Run: headless pygame with SDL's dummy video driver; simulated clock (each Clock.tick advances the game by its frame time, no real sleeping); random seed 0; keys injected as events and as key.get_pressed() state; no mouse input.
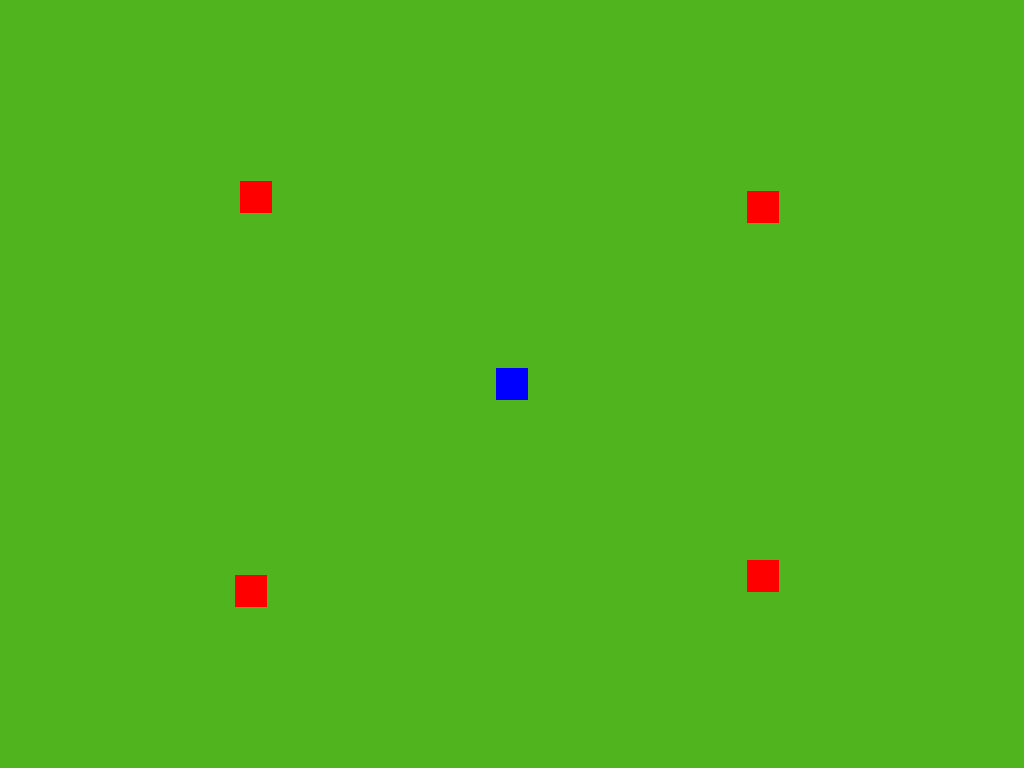
Frame 1 of 4 · flips 1–60 · no input
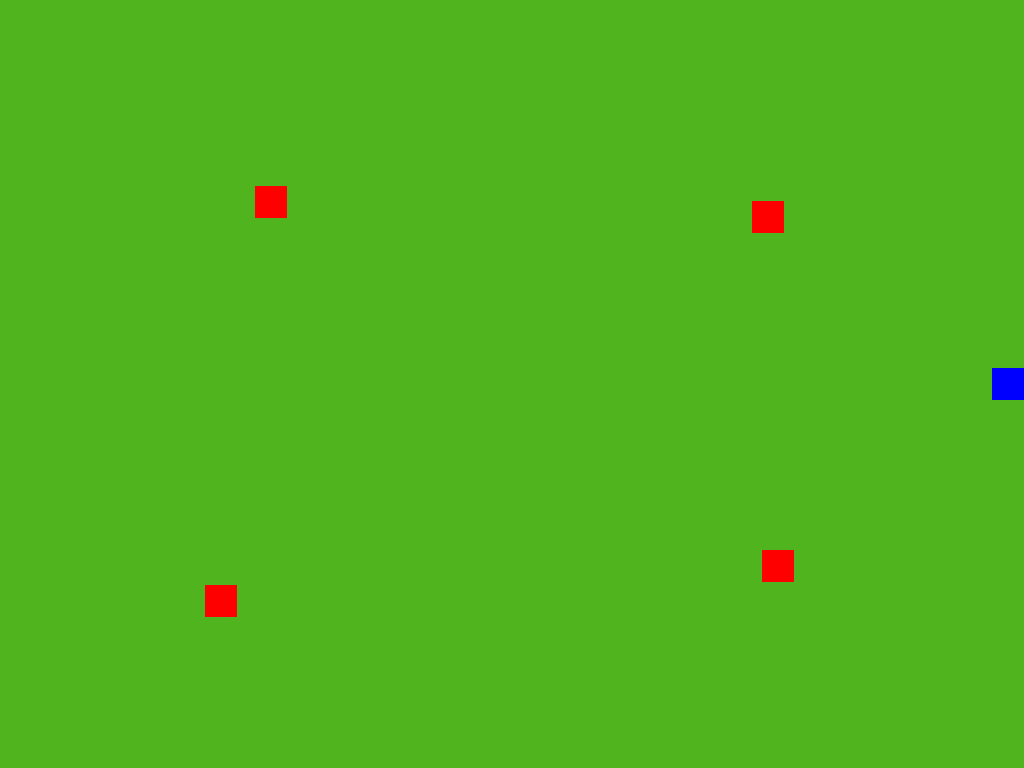
Frame 2 of 4 · flips 61–180 · tapped SPACE, RETURN · held RIGHT (→), D
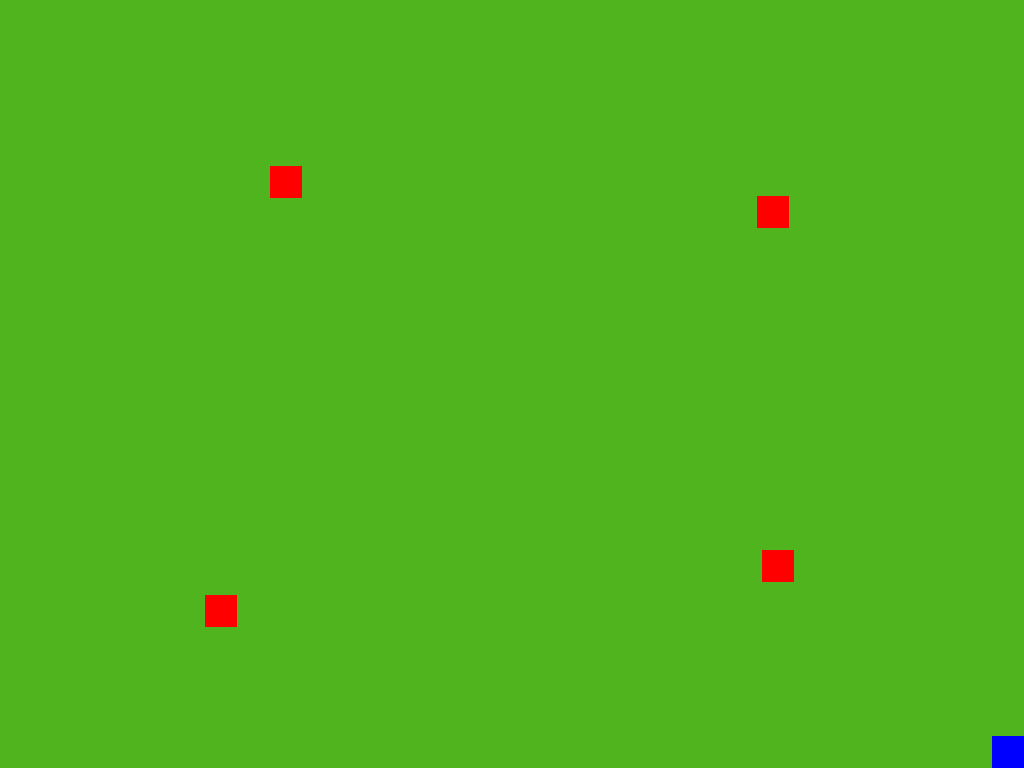
Frame 3 of 4 · flips 181–300 · held DOWN (↓), S
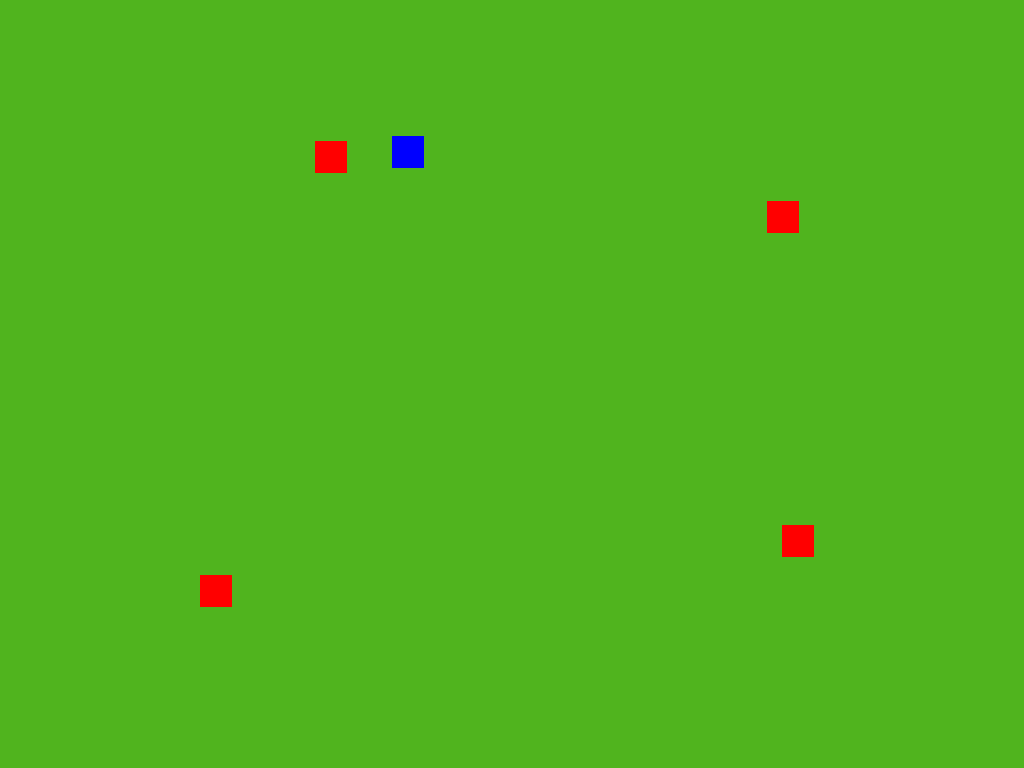
Frame 4 of 4 · flips 301–420 · held LEFT (←), A, UP (↑), W

The pygame program that drew these frames:

"""
  /////////////////////////////////
 ///  BARE-BONES PGYAME MODEL  ///
/////////////////////////////////
"""
"""
This is a very basic demonstration and explanation of the essential components and minimumum requirements to get a game online and running using Pygame.
We can use this as a boilerplate for our initial basic prototype, but we will eventually need to split the programming across several files that reference one another.
This will keep us from writing one singular, 97,231-line document, and obviously, that will make our code easier to reference, repair, and modify.
We will be writing those separate files, and then importing them to their adjacent documents as needed, in the same way that we import modules and libraries.
"""

# Imports. For those who don't know, Python operates on numerous modules/libraries that we import into the program.
# This is very much the same as Java, but without the crap.poop.crud.WhatYouActuallyWanted syntax.
# Additionally, modules can be imported as a shorthand alias to keep things wonderfully simple.
import random as rand

# Pygame must be imported into the program before it can be referenced.
# I typically import pygame as "pg" - more shorthand, easier to wield. We'll be using it a lot.
import pygame as pg
from pygame.locals import * # Not completely clear what this means (I will in time), but it's wholly necessary for keypresses to be recognized.
                            # IMPORTANT: Do not try to write this as pg.locals, even if you just imported pygame as "pg" - it will not work, and I don't know why (yet).

# Designated color objects. We can construct these as we go; they will help with color consistency, and will eliminate much of the need for custom colors.
# Artistically-speaking, I believe that we should follow these colors we designate, and use them as a color guide in the pixel art we create.
# It also technically makes things faster to have the color objects loaded into memory only once for other objects to reference.
# This is in lieu of loading new (same) colors into memory each time they are needed.
MAX_RED = pg.Color(255, 0, 0)
MAX_GREEN = pg.Color(0, 255, 0)
MAX_BLUE = pg.Color(0, 0, 255)
MAX_YELLOW = pg.Color(255, 255, 0)
MAX_CYAN = pg.Color(0, 255, 255)
MAX_MAGENTA = pg.Color(255, 0, 255)
BLACK = pg.Color(0,0,0)
WHITE = pg.Color(255,255,255)
GRASS_GREEN = pg.Color(80, 180, 30)

# Screen dimensions. Useful not just for setting up the main display, but also for positioning.
# For example, if we want an object to start from the right side of the screen, we can use SCREEN_W instead of manually typing in the position.
SCREEN_W = 1024
SCREEN_H = 768

# Flags are tags we can give to the set_mode() function below, which include things like FULLSCREEN, RESIZEABLE, and SCALABLE.
# We'll be adding these later-on, but for now we'll put down '0' to tell the compiler that we have no flags.
flags = 0

# Screen display. Sets the parameters of the main drawing surface. For those who know Java FX, you can think of this as the Main Stage.
# I recommend looking at display.set_mode() in the Pygame CE documentation, if for no other reason than to understand the arguments.
SCREEN = pg.display.set_mode([SCREEN_W, SCREEN_H], flags, vsync=1)

# Sprite groups. These categorize the various sprites on the screen, differentiating them between the player, enemies, objects, projectiles, etc.
# When done like this, we can set collision rules for "player_weapons" and "enemy_sprites", or "player" and "enemy_weapons", just as an example.
enemy_sprites = pg.sprite.Group()
all_sprites = pg.sprite.Group()

# Player sprite class. This is obviously the player object that is currently controlled with the keyboard.
class Player(pg.sprite.Sprite):

    # Initialize function. Derived from the pg.sprite.Sprite() superclass.
    # This function determines base variables for the spite object, such as its image, its rect (sprite bounds), and its starting position.
    # More or less, it is the constructor for the sprite object.
    # At minimum, a sprite MUST have an image and a rect defined. You'll see why later.
    def __init__(self):
        super(Player, self).__init__() # This is to designate the sprite as a subclass of the pg.sprite.Sprite() class (thus granting us use of the self.image and self.rect variables).

        self.size = 32 # "self" is the python equivalent of "this". It's weird, I know - you'll get used to it.

        # pg.Surface() objects are essential to pygame - these are the surfaces that our various images will be drawn on, which will then be added to the main surface.
        # This right now is simply a surface filled with a background color, but later on, these surfaces can be created directly from the images themselves.
        self.image = pg.Surface( (self.size, self.size), pg.SRCALPHA)
        self.rect = self.image.get_rect()

        # Color fill value for the player surface.
        self.image.fill(MAX_BLUE)

        # Starting position. Not necessary, but recopmmended; otherwise the sprite will first appear at position (0,0) (upper-left corner).
        self.rect.centerx = SCREEN_W / 2
        self.rect.centery = SCREEN_H / 2

        # This variable helps ensure that the player sprite is only added to the sprite list once.
        # The name may need to change as we develop our concept, since being alive or dead will be an actual mechanic.
        self.alive = False

    # Update function. Another function derived from the pg.sprite.Sprite() superclass.
    # We call the update() function for any sprite that we want to animate, based on the instructions it's given.
    # In this case, we are animating with player control - movement is determined by both the arrow keys and WASD.
    # One final thing to note: notice that this method contains the argument "pressed_keys"; this is how we import player keypresses into the player sprite. More on that later.
    def update(self, pressed_keys):

        # These controls are all 'if' statements, rather than 'if/elif' - this is so that more than one direction can be pressed at once.
        # Note also that these pressed_keys conditionals do not use the typical x==y structure, and instead use x[y].
        # This is because pressed_keys is passed as the full set of key-value pairs, and if any keys are true (i.e. K_UP=1), the associated operation is applied.
        if pressed_keys[K_UP] or pressed_keys[K_w]:
            self.rect.move_ip(0, -5) # 'move_ip' simply means "move in place"

        if pressed_keys[K_DOWN] or pressed_keys[K_s]:
            self.rect.move_ip(0, 5)

        if pressed_keys[K_LEFT] or pressed_keys[K_a]:
            self.rect.move_ip(-5, 0)

        if pressed_keys[K_RIGHT] or pressed_keys[K_d]:
            self.rect.move_ip(5, 0)

        # Movement constraints. If the player sprite exceeds the boundaries of the screen, this conditional prevents them from moving off-screen.
        # This is also written as all 'if' statements, so that one constraint doesn't override another in the case of corners.
        if self.rect.x <= 0:
            self.rect.x = 0

        if self.rect.x + self.rect.width >= SCREEN_W:
            self.rect.x = SCREEN_W - self.rect.width

        if self.rect.y <= 0:
            self.rect.y = 0

        if self.rect.y + self.rect.height >= SCREEN_H:
            self.rect.y = SCREEN_H - self.rect.height

        # Unworking exprimental prototype for vector-based movement.
        # Would be essential for diagonal movement that matches the speed of U/D/L/R movement. Disregard for now.
        """
        vel = pg.Vector2()

        if pressed_keys[K_UP] or pressed_keys[K_w]:
            vel.y += -1

        if pressed_keys[K_DOWN] or pressed_keys[K_s]:
            vel.y += 1

        if pressed_keys[K_LEFT] or pressed_keys[K_a]:
            vel.x += -1

        if pressed_keys[K_RIGHT] or pressed_keys[K_d]:
            vel.x += 1

        self.rect.move_ip(vel.normalize() * 5)
        """

# Enemy sprite I slapped together. Wanders about randomly with jittery movements.
class Rambler(pg.sprite.Sprite):

    # Note that this __init__() definition includes the arguments 'startX' and 'startY' - this is how we create arguments for our sprite constructors.
    def __init__(self, startX, startY):
        super(Rambler, self).__init__()

        self.size = 32
        
        self.image = pg.Surface( (self.size, self.size), pg.SRCALPHA)
        self.image.fill(MAX_RED)
        self.rect = self.image.get_rect()
        self.rect.centerx = startX
        self.rect.centery = startY

    def update(self):

        # Random movement algorithm - random integer from 0-3 determines 0) Up 1) Right 2) Down 3) Left (clockwise).
        # Everything else (4-20) does nothing. Pads out the movement so they're not as jarringly shaky.
        num = rand.randint(0, 20)

        if num == 0:
            self.rect.move_ip(0, -5)

        elif num == 1:
            self.rect.move_ip(5, 0)

        elif num == 2:
            self.rect.move_ip(0, 5)

        elif num == 3:
            self.rect.move_ip(-5, 0)

        # Rambler constraints.
        if self.rect.x <= 0:
            self.rect.x = 0

        if self.rect.x + self.rect.width >= SCREEN_W:
            self.rect.x = SCREEN_W - self.rect.width

        if self.rect.y <= 0:
            self.rect.y = 0

        if self.rect.y + self.rect.height >= SCREEN_H:
            self.rect.y = SCREEN_H - self.rect.height

# Create an instance of the player sprite.
# Note that it has not yet been added to the all_sprites group, and therefore will not be displayed.
player = Player()
enemiesPlaced = False # Simple boolean to ensure that the enemy sprites are only added once.

# Primary loop constant, RUNNING. So long as RUNNING is true, the game loop will keep iterating.
RUNNING = True

# Clock object. Absolutely necessary to control framerate; without it, everything onscreen would process at lightning speed.
# This also helps with counting game ticks, which is essential for in-game timings, as well as other dynamics.
clock = pg.time.Clock()

# Main game loop. Will keep running so long as RUNNING == True.
while RUNNING == True:
    
    SCREEN.fill(GRASS_GREEN) # Fills the main surface with a background color.
    pressed_keys = pg.key.get_pressed() # Gets all keys that are pressed at this iteration of the loop.
                                        # This is what is passed to the player.update() method, or whatever else we want to be based on player control.

    # This is where the player.alive boolean comes into play.
    if player.alive == False:
        all_sprites.add(player) # Note that NOW the player sprite has been added to the 'all_sprites' group, which sets it up to be displayed.
        player.alive = True

    if enemiesPlaced == False:
        rambler1 = Rambler(SCREEN_W * 0.25, SCREEN_H * 0.25) # Note that unlike the 'Player()' class, these constructors have agruments that are processed by _init_().
        rambler2 = Rambler(SCREEN_W * 0.25, SCREEN_H * 0.75)
        rambler3 = Rambler(SCREEN_W * 0.75, SCREEN_H * 0.25)
        rambler4 = Rambler(SCREEN_W * 0.75, SCREEN_H * 0.75)
        enemy_sprites.add(rambler1, rambler2, rambler3, rambler4)
        all_sprites.add(rambler1, rambler2, rambler3, rambler4)
        enemiesPlaced = True

    # Event loop. This loop iterates through all of the events that are currently on the event stack.
    # These events can include keypresses, as well as system events such as quitting the program.
    for event in pg.event.get():

        # Keydown commands. When the player presses the key down, no mater how long they press it, it will only process once.
        # This can be essential for things such as pause menus or menu cursors; otherwise, the keys will be registered numerous times in a fraction of a second. 
        if event.type == KEYDOWN:

            # IMPORTANT: the event.key is compared differently from 'pressed_keys'; here, you will be using the standard x==y structure.
            # This is because you are accessing the specific key of the KEYDOWN event, not obtaining a full list of key-value pairs.
            if event.key == K_ESCAPE:
                RUNNING = False # Our first instance of the RUNNING constant being used to end the game. This allows us to exit by pressing ESC.

        # This event ensures that when the system passes this program a quit command, it is executed and the game loop is stopped.
        # Without this, the program will not exit unless we manually kill the program via Task Manager or what have you.
        if event.type == pg.QUIT:
            RUNNING = False

    # Player/enemy sprite collision. If the player bumps into any of the ramblers, the player sprite is removed, and the game is essentially over.
    # I highly recommend taking a close look at sprite.spritecollide() and related functions, if for no other reason than to understand the arguments.
    # Additionally, sprite.collide_mask is very useful, because it uses the outer boundaries of the sprite as its hitbox, instead of using a rect value, as is done traditionally.
    if pg.sprite.spritecollide(player, enemy_sprites, False, pg.sprite.collide_mask):
        player.alive = False
        player.kill() # This call removes the player sprite from all sprite groups.

    # Update loop. Calls the update() functions for every indicated sprite group.
    # Which sprites are updated will later depend on the game state (i.e. active vs. paused).
    # As we can see, the player update method is being handed player keys, while the enemy update method is not, because of how we set up our update() arguments.
    player.update(pressed_keys)
    enemy_sprites.update()

    # Blit-to-screen loop. This is why every sprite requires an image and a rect.
    # The 'all_sprites' group is iterated over, each image being blit to the screen.
    for item in all_sprites:
        SCREEN.blit(item.image, item.rect)

    # In order to see anything, the display must be flipped.
    # This is to say that a new frame of video needs to be created using any modifications we made when updating the sprites.
    pg.display.flip()

    # This is where the Clock() object comes into play.
    # The method below constrains video processing to 60 FPS, which is the standard FPS of the NTSC (North America/Japan) video format.
    clock.tick(60)

# Quit call. Once everything is finished (i.e. the game loop has ended), the game shuts the window down and closes the program.
pg.quit()
